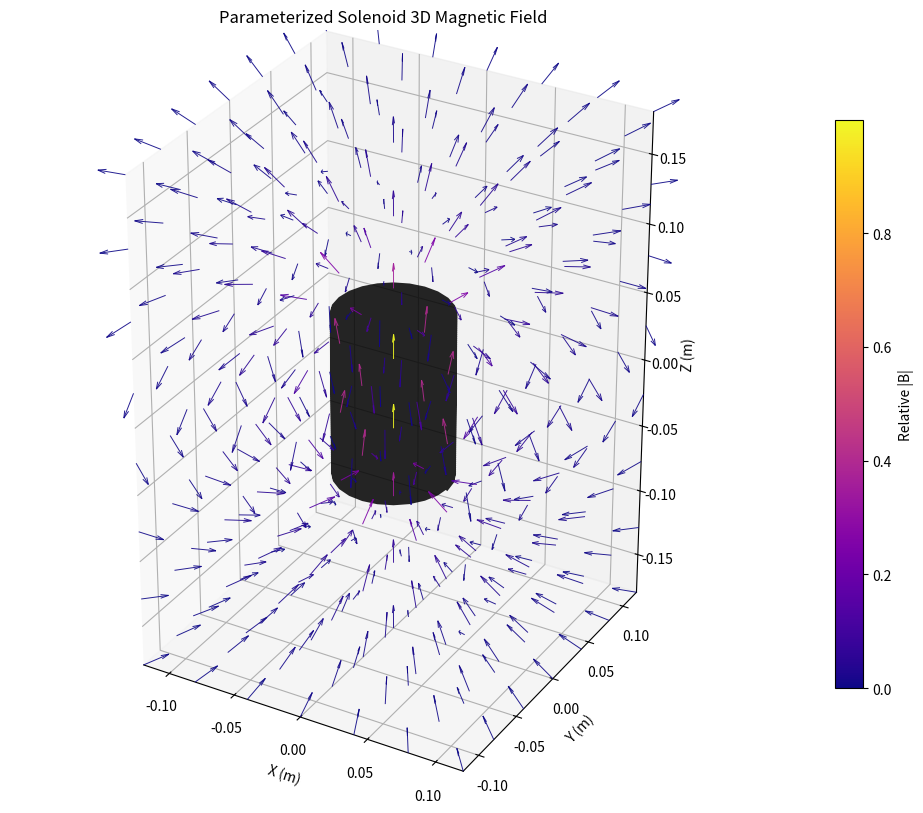

The matplotlib source for this figure:
import argparse
from dataclasses import dataclass

import matplotlib.pyplot as plt
import numpy as np

MU0 = 4.0e-7 * np.pi


@dataclass
class SolenoidParams:
    radius_m: float
    length_m: float
    turns: int
    current_a: float
    segments_per_turn: int


def build_solenoid_segments(params: SolenoidParams):
    total_segments = max(8, int(params.turns * params.segments_per_turn))
    theta = np.linspace(0.0, 2.0 * np.pi * params.turns, total_segments + 1)
    z = np.linspace(-0.5 * params.length_m, 0.5 * params.length_m, total_segments + 1)

    x = params.radius_m * np.cos(theta)
    y = params.radius_m * np.sin(theta)

    pts = np.stack((x, y, z), axis=1)
    seg_start = pts[:-1]
    seg_end = pts[1:]
    dl = seg_end - seg_start
    mid = 0.5 * (seg_start + seg_end)
    return mid, dl, pts


def compute_biot_savart_field(points_xyz: np.ndarray, seg_mid: np.ndarray, dl: np.ndarray, current_a: float):
    # points_xyz: (P, 3), seg_mid/dl: (S, 3)
    r = points_xyz[:, None, :] - seg_mid[None, :, :]  # (P, S, 3)
    r_norm = np.linalg.norm(r, axis=2)

    # Avoid singular behavior at/near wire.
    eps = 1e-9
    r_norm = np.maximum(r_norm, eps)

    cross = np.cross(dl[None, :, :], r)
    inv_r3 = 1.0 / (r_norm ** 3)
    d_b = cross * inv_r3[:, :, None]

    prefactor = MU0 * current_a / (4.0 * np.pi)
    b = prefactor * np.sum(d_b, axis=1)
    return b


def make_grid(extent_xy_m: float, extent_z_m: float, n_xy: int, n_z: int):
    xs = np.linspace(-extent_xy_m, extent_xy_m, n_xy)
    ys = np.linspace(-extent_xy_m, extent_xy_m, n_xy)
    zs = np.linspace(-extent_z_m, extent_z_m, n_z)
    xg, yg, zg = np.meshgrid(xs, ys, zs, indexing="ij")
    pts = np.stack((xg.ravel(), yg.ravel(), zg.ravel()), axis=1)
    return xg, yg, zg, pts


def add_solenoid_wire(ax, wire_pts):
    ax.plot(wire_pts[:, 0], wire_pts[:, 1], wire_pts[:, 2], color="black", linewidth=1.5, alpha=0.85)


def main():
    parser = argparse.ArgumentParser(description="Simulate 3D magnetic vector field around a parameterized solenoid.")
    parser.add_argument("--radius", type=float, default=0.04, help="Solenoid radius in meters.")
    parser.add_argument("--length", type=float, default=0.12, help="Solenoid length in meters.")
    parser.add_argument("--turns", type=int, default=80, help="Number of turns.")
    parser.add_argument("--current", type=float, default=1.0, help="Current in amperes.")
    parser.add_argument("--segments-per-turn", type=int, default=24, help="Line segments per turn for Biot-Savart integration.")

    parser.add_argument("--extent-xy", type=float, default=0.12, help="Half-width of simulation region in x/y (m).")
    parser.add_argument("--extent-z", type=float, default=0.18, help="Half-width of simulation region in z (m).")
    parser.add_argument("--n-xy", type=int, default=13, help="Grid points along x and y.")
    parser.add_argument("--n-z", type=int, default=15, help="Grid points along z.")

    parser.add_argument("--quiver-step", type=int, default=2, help="Subsample step for quiver arrows.")
    parser.add_argument("--scale", type=float, default=1.0, help="Arrow length scaling multiplier.")
    parser.add_argument("--save-npz", default="", help="Optional output .npz path to save grid and vector field.")
    args = parser.parse_args()

    params = SolenoidParams(
        radius_m=float(args.radius),
        length_m=float(args.length),
        turns=int(args.turns),
        current_a=float(args.current),
        segments_per_turn=int(args.segments_per_turn),
    )

    seg_mid, dl, wire_pts = build_solenoid_segments(params)
    xg, yg, zg, points = make_grid(
        extent_xy_m=float(args.extent_xy),
        extent_z_m=float(args.extent_z),
        n_xy=int(args.n_xy),
        n_z=int(args.n_z),
    )

    b_vec = compute_biot_savart_field(points, seg_mid, dl, params.current_a)
    bx = b_vec[:, 0].reshape(xg.shape)
    by = b_vec[:, 1].reshape(xg.shape)
    bz = b_vec[:, 2].reshape(xg.shape)
    b_mag = np.linalg.norm(b_vec, axis=1).reshape(xg.shape)

    if args.save_npz:
        np.savez(
            args.save_npz,
            x=xg,
            y=yg,
            z=zg,
            bx=bx,
            by=by,
            bz=bz,
            bmag=b_mag,
            radius=params.radius_m,
            length=params.length_m,
            turns=params.turns,
            current=params.current_a,
        )
        print(f"Saved field data to: {args.save_npz}")

    # Subsample for cleaner quiver rendering.
    step = max(1, int(args.quiver_step))
    xs = xg[::step, ::step, ::step]
    ys = yg[::step, ::step, ::step]
    zs = zg[::step, ::step, ::step]
    us = bx[::step, ::step, ::step]
    vs = by[::step, ::step, ::step]
    ws = bz[::step, ::step, ::step]
    mags = b_mag[::step, ::step, ::step]

    # Normalize direction for visualization but keep color by magnitude.
    norm = np.sqrt(us ** 2 + vs ** 2 + ws ** 2)
    norm = np.maximum(norm, 1e-12)
    udir = us / norm
    vdir = vs / norm
    wdir = ws / norm

    mag_min = float(np.min(mags))
    mag_max = float(np.max(mags))
    mag_norm = (mags - mag_min) / (mag_max - mag_min + 1e-12)

    fig = plt.figure(figsize=(10, 8))
    ax = fig.add_subplot(111, projection="3d")

    cmap = plt.cm.plasma
    colors = cmap(mag_norm.ravel())

    arrow_len = 0.018 * float(args.scale)
    ax.quiver(
        xs.ravel(), ys.ravel(), zs.ravel(),
        udir.ravel(), vdir.ravel(), wdir.ravel(),
        length=arrow_len,
        normalize=False,
        colors=colors,
        linewidths=0.7,
        alpha=0.9,
    )

    add_solenoid_wire(ax, wire_pts)

    ax.set_title("Parameterized Solenoid 3D Magnetic Field")
    ax.set_xlabel("X (m)")
    ax.set_ylabel("Y (m)")
    ax.set_zlabel("Z (m)")

    lim_xy = float(args.extent_xy)
    lim_z = float(args.extent_z)
    ax.set_xlim(-lim_xy, lim_xy)
    ax.set_ylim(-lim_xy, lim_xy)
    ax.set_zlim(-lim_z, lim_z)
    ax.set_box_aspect((1, 1, lim_z / max(lim_xy, 1e-6)))

    mappable = plt.cm.ScalarMappable(cmap=cmap)
    mappable.set_array(mag_norm.ravel())
    cbar = fig.colorbar(mappable, ax=ax, pad=0.08, shrink=0.75)
    cbar.set_label("Relative |B|")

    print(
        "Field stats: "
        f"|B|min={np.min(b_mag):.3e} T, "
        f"|B|max={np.max(b_mag):.3e} T, "
        f"segments={len(dl)}, "
        f"grid_points={len(points)}"
    )

    plt.tight_layout()
    plt.show()


if __name__ == "__main__":
    main()
